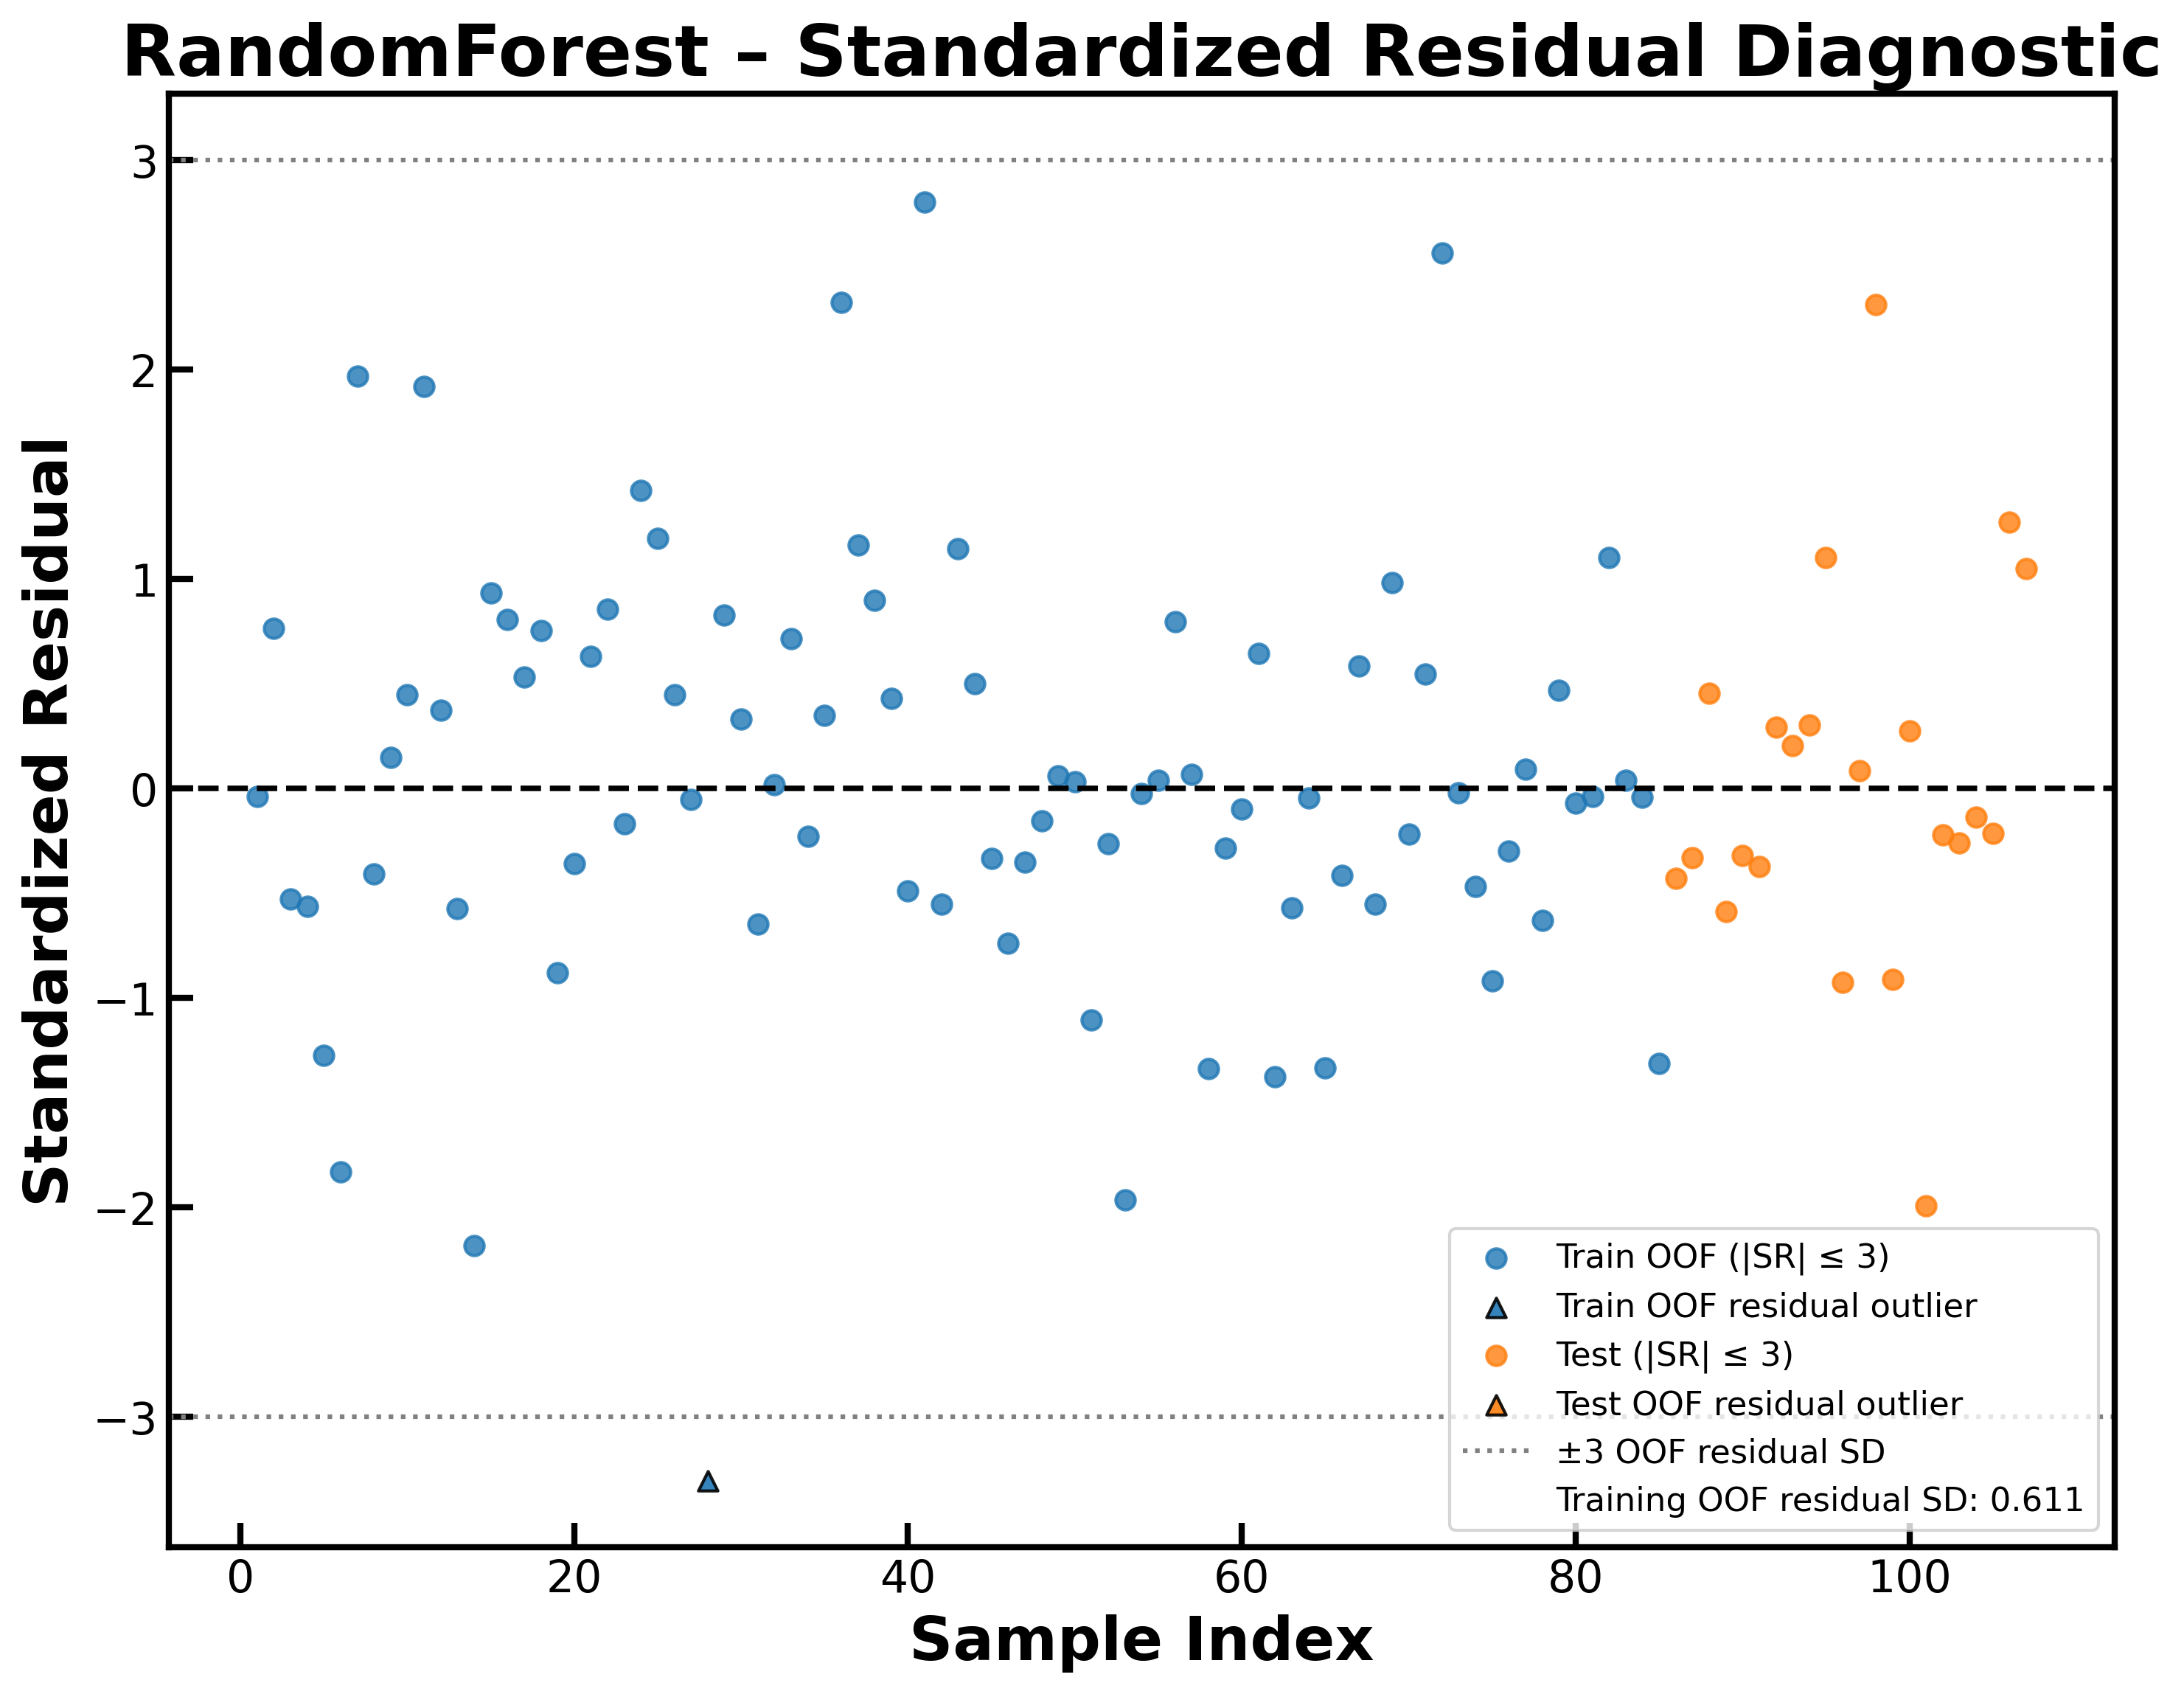

The file beside this chart, header and first rows:
Dataset, Sample_Index, Observed, Predicted, Residual, Standardized_Residual, Residual_Outlier_absSR_gt_3
Train_OOF, 1, 4.18, 4.204, -0.02438, -0.03992, False
Train_OOF, 2, 5.097, 4.631, 0.4655, 0.7622, False
Train_OOF, 3, 5.373, 5.696, -0.3236, -0.5299, False
Train_OOF, 4, 4.996, 5.341, -0.3452, -0.5652, False
Train_OOF, 5, 4.398, 5.176, -0.7776, -1.273, False
Train_OOF, 6, 3.0, 4.118, -1.118, -1.831, False
Train_OOF, 7, 5.699, 4.498, 1.201, 1.966, False
Train_OOF, 8, 4.699, 4.949, -0.2498, -0.4091, False
Train_OOF, 9, 3.53, 3.441, 0.08949, 0.1465, False
Train_OOF, 10, 3.71, 3.437, 0.2726, 0.4464, False
Train_OOF, 11, 5.854, 4.683, 1.171, 1.918, False
Train_OOF, 12, 4.959, 4.731, 0.228, 0.3734, False
Train_OOF, 13, 4.174, 4.525, -0.3506, -0.5741, False
Train_OOF, 14, 2.71, 4.042, -1.332, -2.181, False
Train_OOF, 15, 5.0, 4.431, 0.5693, 0.9322, False
Train_OOF, 16, 4.89, 4.397, 0.4928, 0.8069, False
Train_OOF, 17, 6.036, 5.711, 0.3248, 0.5318, False
Train_OOF, 18, 4.481, 4.021, 0.4606, 0.7542, False
Train_OOF, 19, 3.932, 4.47, -0.5379, -0.8807, False
Train_OOF, 20, 4.917, 5.138, -0.2205, -0.361, False
Train_OOF, 21, 4.924, 4.54, 0.3849, 0.6303, False
Train_OOF, 22, 5.638, 5.117, 0.5213, 0.8535, False
Train_OOF, 23, 3.936, 4.04, -0.1042, -0.1707, False
Train_OOF, 24, 4.932, 4.064, 0.8679, 1.421, False
Train_OOF, 25, 6.027, 5.299, 0.7278, 1.192, False
Train_OOF, 26, 4.721, 4.448, 0.2733, 0.4475, False
Train_OOF, 27, 4.237, 4.269, -0.03253, -0.05326, False
Train_OOF, 28, 2.3, 4.319, -2.019, -3.306, True
Train_OOF, 29, 5.046, 4.541, 0.5052, 0.8271, False
Train_OOF, 30, 5.569, 5.368, 0.201, 0.3292, False
Train_OOF, 31, 3.0, 3.395, -0.3948, -0.6464, False
Train_OOF, 32, 3.41, 3.399, 0.01123, 0.01838, False
Train_OOF, 33, 5.155, 4.718, 0.4367, 0.7151, False
Train_OOF, 34, 4.276, 4.415, -0.1396, -0.2286, False
Train_OOF, 35, 4.538, 4.325, 0.2129, 0.3485, False
Train_OOF, 36, 5.745, 4.329, 1.416, 2.319, False
Train_OOF, 37, 5.222, 4.513, 0.709, 1.161, False
Train_OOF, 38, 6.244, 5.696, 0.5479, 0.8971, False
Train_OOF, 39, 5.606, 5.344, 0.2614, 0.4279, False
Train_OOF, 40, 4.917, 5.217, -0.3001, -0.4913, False
Train_OOF, 41, 5.886, 4.177, 1.71, 2.799, False
Train_OOF, 42, 3.903, 4.24, -0.3374, -0.5524, False
Train_OOF, 43, 6.027, 5.33, 0.6974, 1.142, False
Train_OOF, 44, 4.167, 3.863, 0.305, 0.4994, False
Train_OOF, 45, 3.15, 3.355, -0.2053, -0.3362, False
Train_OOF, 46, 3.86, 4.311, -0.4512, -0.7388, False
Train_OOF, 47, 4.444, 4.659, -0.2151, -0.3522, False
Train_OOF, 48, 4.523, 4.618, -0.0949, -0.1554, False
Train_OOF, 49, 4.04, 4.003, 0.03718, 0.06088, False
Train_OOF, 50, 4.662, 4.642, 0.01988, 0.03254, False
Train_OOF, 51, 4.036, 4.712, -0.6757, -1.106, False
Train_OOF, 52, 4.28, 4.441, -0.1609, -0.2634, False
Train_OOF, 53, 2.4, 3.6, -1.2, -1.964, False
Train_OOF, 54, 3.872, 3.887, -0.01542, -0.02524, False
Train_OOF, 55, 4.796, 4.773, 0.02245, 0.03675, False
Train_OOF, 56, 4.387, 3.901, 0.4866, 0.7967, False
Train_OOF, 57, 4.569, 4.527, 0.04158, 0.06809, False
Train_OOF, 58, 2.4, 3.217, -0.8169, -1.338, False
Train_OOF, 59, 4.387, 4.562, -0.1749, -0.2863, False
Train_OOF, 60, 4.032, 4.092, -0.06043, -0.09894, False
... 47 more rows
